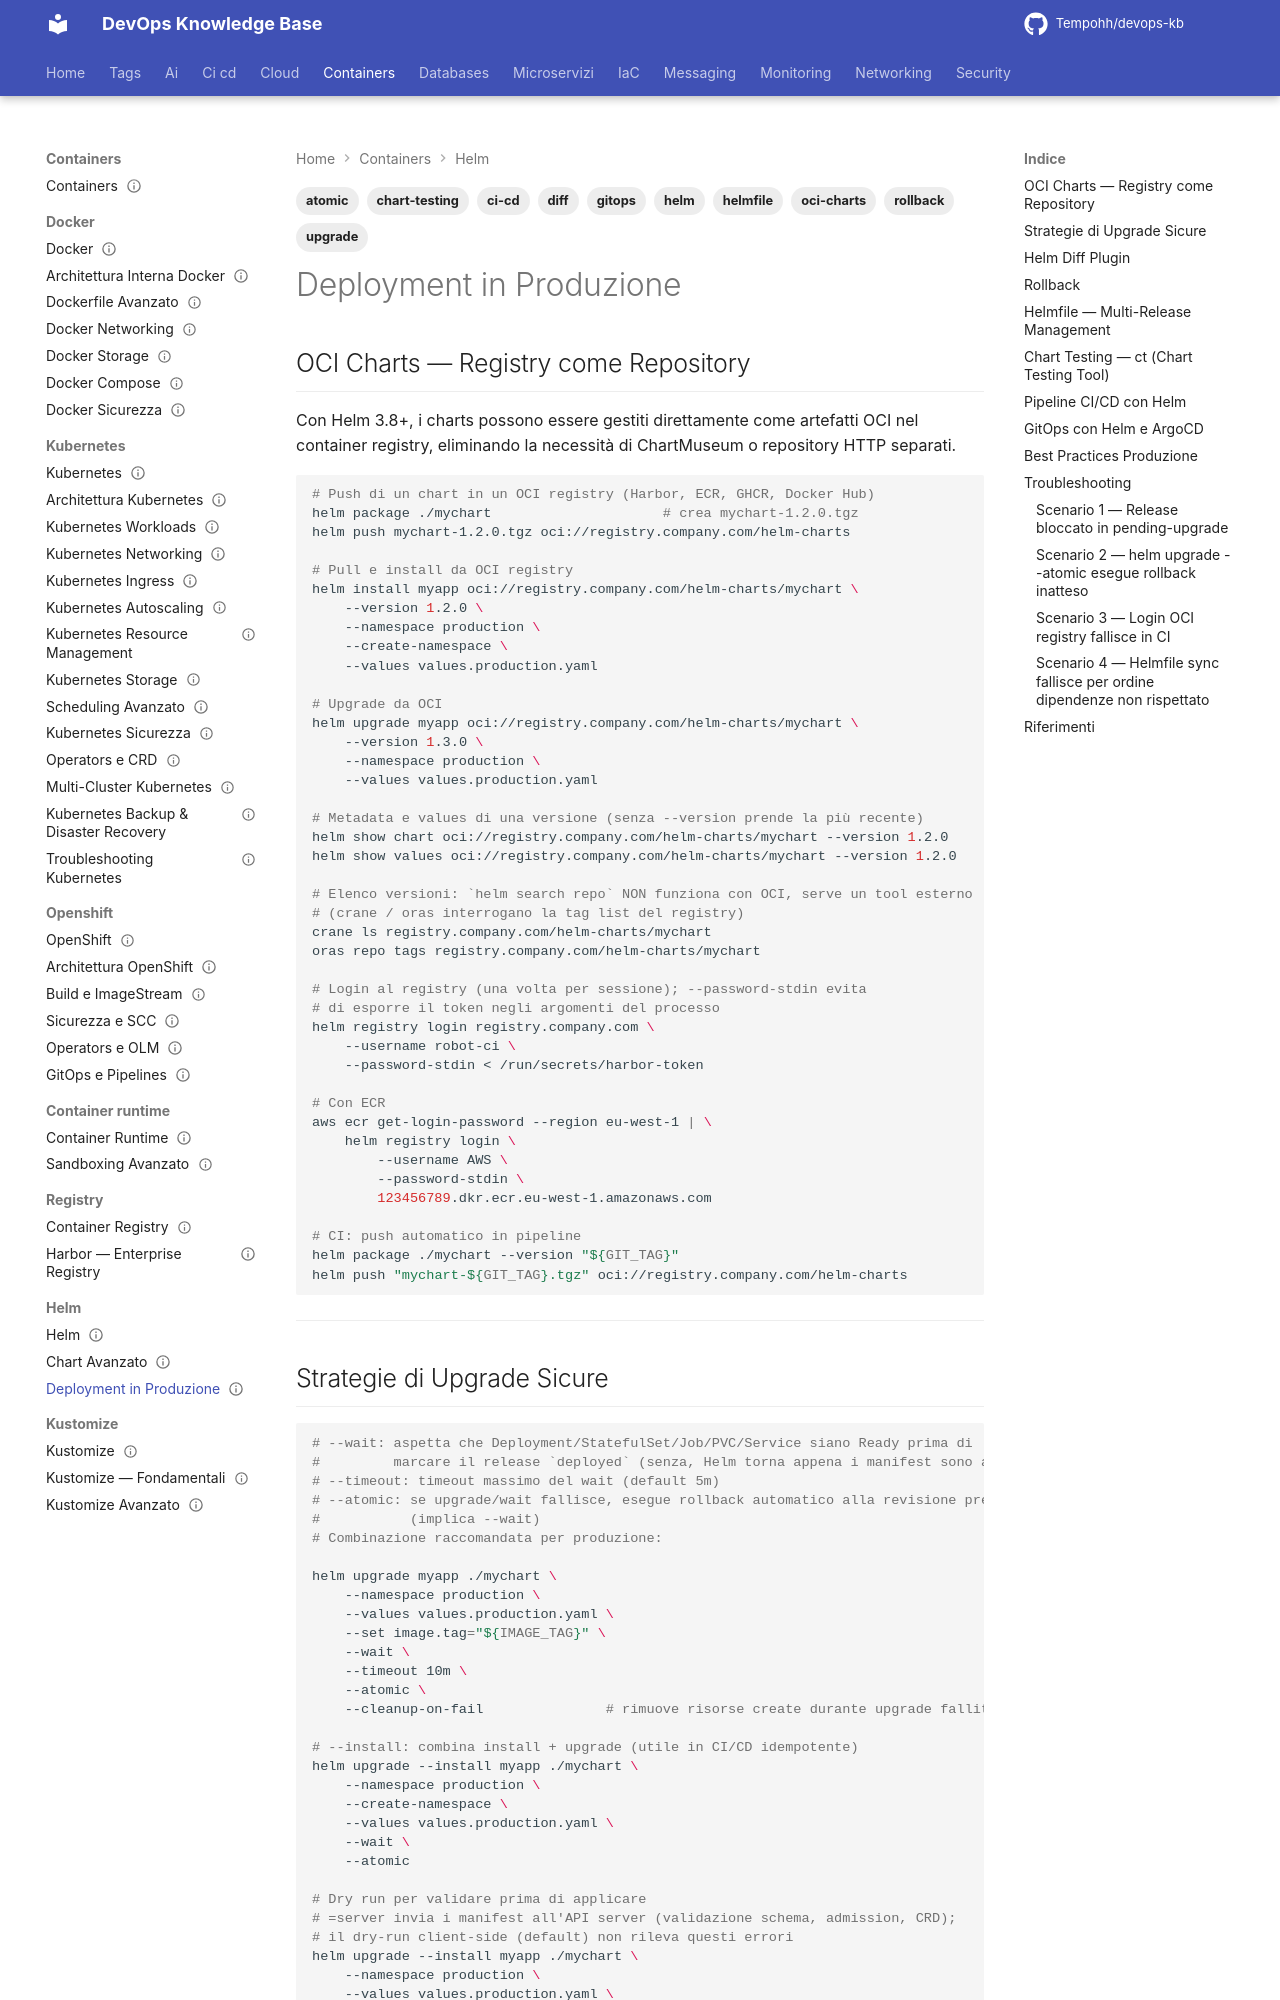

repository: Tempohh/devops-kb · page: containers/helm/deployment-produzione/index.html · generator: mkdocs

---
title: "Deployment in Produzione"
slug: deployment-produzione
category: containers
tags: [helm, helmfile, oci-charts, upgrade, rollback, atomic, diff, gitops, ci-cd, chart-testing]
search_keywords: [helm production deployment, helmfile multi-release, helm OCI chart, helm diff plugin, helm upgrade atomic, helm rollback, helm --wait, helm chart museum, helmfile environments, helmfile sync, helm CI/CD pipeline, chart testing ct, helm release management, helm monorepo]
parent: containers/helm/_index
related: [containers/helm/_index, containers/helm/chart-avanzato, containers/openshift/gitops-pipelines, containers/registry/_index]
official_docs: https://helm.sh/docs/helm/helm_upgrade/
status: reviewed
difficulty: advanced
last_updated: 2026-10-04
last_verified: 2026-10-04
---

# Deployment in Produzione

## OCI Charts — Registry come Repository

Con Helm 3.8+, i charts possono essere gestiti direttamente come artefatti OCI nel container registry, eliminando la necessità di ChartMuseum o repository HTTP separati.

```bash
# Push di un chart in un OCI registry (Harbor, ECR, GHCR, Docker Hub)
helm package ./mychart                     # crea mychart-1.2.0.tgz
helm push mychart-1.2.0.tgz oci://registry.company.com/helm-charts

# Pull e install da OCI registry
helm install myapp oci://registry.company.com/helm-charts/mychart \
    --version 1.2.0 \
    --namespace production \
    --create-namespace \
    --values values.production.yaml

# Upgrade da OCI
helm upgrade myapp oci://registry.company.com/helm-charts/mychart \
    --version 1.3.0 \
    --namespace production \
    --values values.production.yaml

# Metadata e values di una versione (senza --version prende la più recente)
helm show chart oci://registry.company.com/helm-charts/mychart --version 1.2.0
helm show values oci://registry.company.com/helm-charts/mychart --version 1.2.0

# Elenco versioni: `helm search repo` NON funziona con OCI, serve un tool esterno
# (crane / oras interrogano la tag list del registry)
crane ls registry.company.com/helm-charts/mychart
oras repo tags registry.company.com/helm-charts/mychart

# Login al registry (una volta per sessione); --password-stdin evita
# di esporre il token negli argomenti del processo
helm registry login registry.company.com \
    --username robot-ci \
    --password-stdin < /run/secrets/harbor-token

# Con ECR
aws ecr get-login-password --region eu-west-1 | \
    helm registry login \
        --username AWS \
        --password-stdin \
        123456789.dkr.ecr.eu-west-1.amazonaws.com

# CI: push automatico in pipeline
helm package ./mychart --version "${GIT_TAG}"
helm push "mychart-${GIT_TAG}.tgz" oci://registry.company.com/helm-charts
```

---
